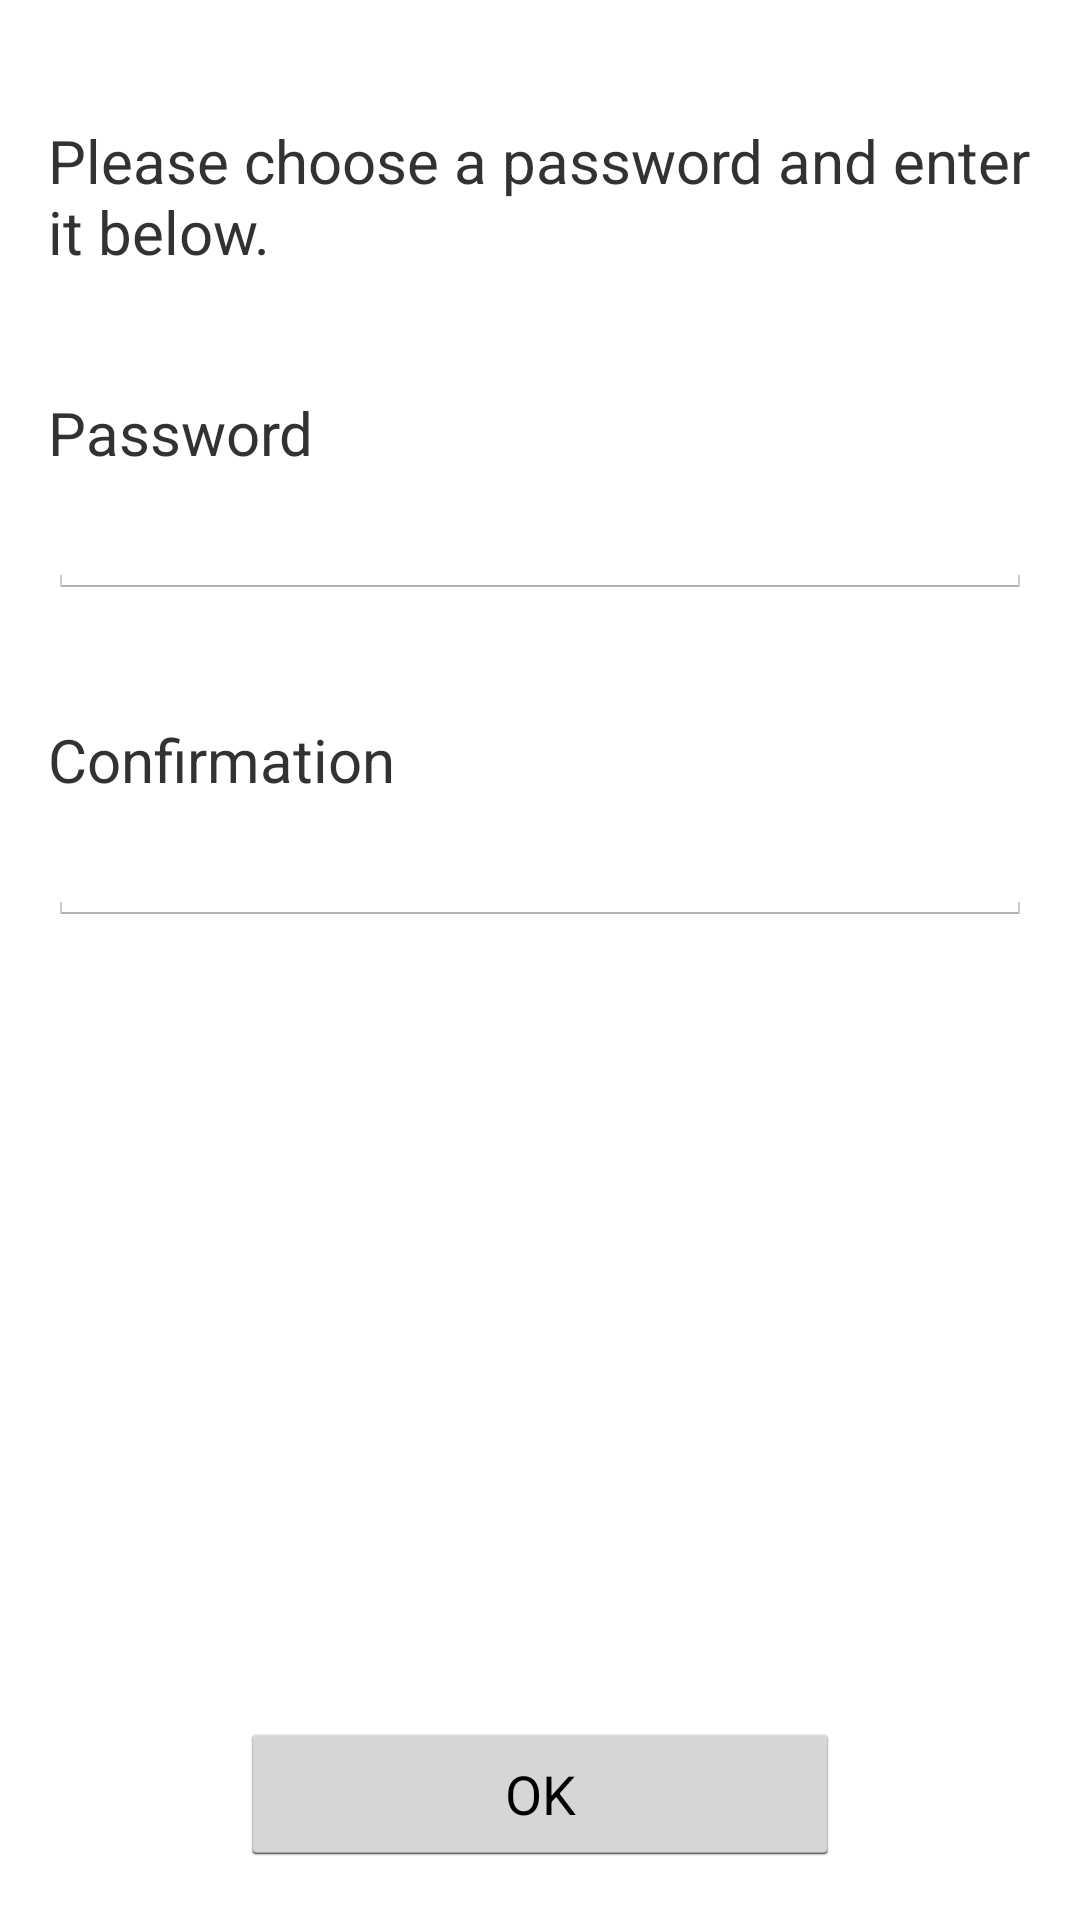

This screen was rendered from an Android layout file. Write that file and the resources it references.
<!-- AndroidManifest.xml: application theme Theme.Survey -->
<!-- res/layout/fragment_encryption_password_create.xml -->
<?xml version="1.0" encoding="utf-8"?>
<LinearLayout xmlns:android="http://schemas.android.com/apk/res/android"
    android:layout_width="match_parent"
    android:layout_height="match_parent"
    android:orientation="vertical" >
    
    <TextView
        android:id="@+id/encryption_password_create_instructions"
        android:layout_width="wrap_content"
        android:layout_height="wrap_content"
        android:layout_marginLeft="16dp"
        android:text="@string/encryption_password_create_instructions"
        android:layout_marginRight="16dp"
        android:layout_marginTop="40dp" />

    <TextView
        android:id="@+id/encryption_password_create_password_label"
        android:layout_width="wrap_content"
        android:layout_height="wrap_content"
        android:text="@string/password"
        android:layout_marginLeft="16dp"
        android:layout_marginRight="16dp"
        android:layout_marginTop="40dp" />

    <EditText
        android:id="@+id/encryption_password_create_password_edit_text"
        android:layout_width="match_parent"
        android:layout_height="wrap_content"
        android:layout_marginLeft="16dp"
        android:layout_marginRight="16dp"
        android:ems="10"        
        android:inputType="textPassword">
    </EditText>

    <TextView
        android:id="@+id/encryption_password_create_confirmation_label"
        android:layout_width="wrap_content"
        android:layout_height="wrap_content"
        android:text="@string/encryption_password_create_confirmation"
        android:layout_marginLeft="16dp"
        android:layout_marginRight="16dp"
        android:layout_marginTop="40dp"/>

    <EditText
        android:id="@+id/encryption_password_create_confirmation_edit_text"
        android:layout_width="match_parent"
        android:layout_height="wrap_content"
        android:ems="10"
        android:layout_marginLeft="16dp"
        android:layout_marginRight="16dp"
        android:inputType="textPassword" >
    </EditText>

    <LinearLayout
        android:layout_width="match_parent"
        android:layout_height="match_parent"
        android:gravity="bottom|center_horizontal"
        android:orientation="horizontal" >

        <Button
            android:id="@+id/encryption_password_create_done_button"
            android:layout_width="wrap_content"
            android:layout_height="wrap_content"
            android:layout_gravity="bottom"
            android:layout_marginTop="18dp"
            android:text="@string/okay"
            android:width="200dp" />
        
    </LinearLayout>

</LinearLayout>
<!-- resources referenced by this layout -->
<resources>
  <string name="encryption_password_create_confirmation">Confirmation</string>
  <string name="encryption_password_create_instructions">Please choose a password and enter it below.</string>
  <string name="okay">OK</string>
  <string name="password">Password</string>
  <style name="PopupMenu.Survey" parent="@android:style/Widget.Holo.Light.ListPopupWindow">
          <item name="android:popupBackground">@drawable/menu_dropdown_panel_survey</item>	
      </style>
  <style name="DropDownListView.Survey" parent="@android:style/Widget.Holo.Light.ListView.DropDown">
          <item name="android:listSelector">@drawable/selectable_background_survey</item>
      </style>
  <style name="ActionBarTabStyle.Survey" parent="@android:style/Widget.Holo.Light.ActionBar.TabView">
          <item name="android:background">@drawable/tab_indicator_ab_survey</item>
      </style>
  <style name="DropDownNav.Survey" parent="@android:style/Widget.Holo.Light.Spinner">
          <item name="android:background">@drawable/spinner_background_ab_survey</item>
          <item name="android:popupBackground">@drawable/menu_dropdown_panel_survey</item>
          <item name="android:dropDownSelector">@drawable/selectable_background_survey</item>
      </style>
  <style name="ActionBar.Solid.Survey" parent="@android:style/Widget.Holo.Light.ActionBar.Solid">
          <item name="android:background">@drawable/ab_solid_survey</item>
          <item name="android:backgroundStacked">@drawable/ab_stacked_solid_survey</item>
          <item name="android:backgroundSplit">@drawable/ab_bottom_solid_survey</item>
          <item name="android:progressBarStyle">@style/ProgressBar.Survey</item>
          <item name="android:titleTextStyle">@style/ActionBarTitleText.Survey</item>
      </style>
  <style name="ActionButton.CloseMode.Survey" parent="@android:style/Widget.Holo.Light.ActionButton.CloseMode">
          <item name="android:background">@drawable/btn_cab_done_survey</item>
      </style>
  <style name="ActionBarTabText.Survey" parent="@android:style/Widget.Holo.ActionBar.TabText">
          <item name="android:textColor">@color/actionbar_tabs</item>
      </style>
  <style name="TextView.Survey" parent="android:Widget.TextView">
          <item name="android:textSize">20sp</item>
      </style>
  <style name="CheckBox.Survey" parent="@android:style/Widget.CompoundButton.CheckBox">
          <item name="android:textSize">20sp</item>
      </style>
  <style name="RadioButton.Survey" parent="@android:style/Widget.CompoundButton.RadioButton">
          <item name="android:textSize">20sp</item>
      </style>
  <style name="EditText.Survey" parent="@android:style/Widget.EditText">
          <item name="android:textSize">20sp</item>
      </style>
  <style name="ProgressBar.Survey" parent="@android:style/Widget.Holo.Light.ProgressBar.Horizontal">
          <item name="android:progressDrawable">@drawable/progress_horizontal_survey</item>
      </style>
  <style name="ActionBarTitleText.Survey" parent="@android:style/TextAppearance.Holo.Widget.ActionBar.Title">
          <item name="android:textColor">@color/actionbar_tabs</item>
      </style>
  <!-- drawable btn_cab_done_survey (drawable) -->
  <?xml version="1.0" encoding="utf-8"?>
  <selector xmlns:android="http://schemas.android.com/apk/res/android">
      <item android:state_pressed="true"
          android:drawable="@drawable/btn_cab_done_pressed_survey" />
      <item android:state_focused="true" android:state_enabled="true"
          android:drawable="@drawable/btn_cab_done_focused_survey" />
      <item android:state_enabled="true"
          android:drawable="@drawable/btn_cab_done_default_survey" />
  </selector>
  <color name="actionbar_tabs">#FFFFFF</color>
</resources>
